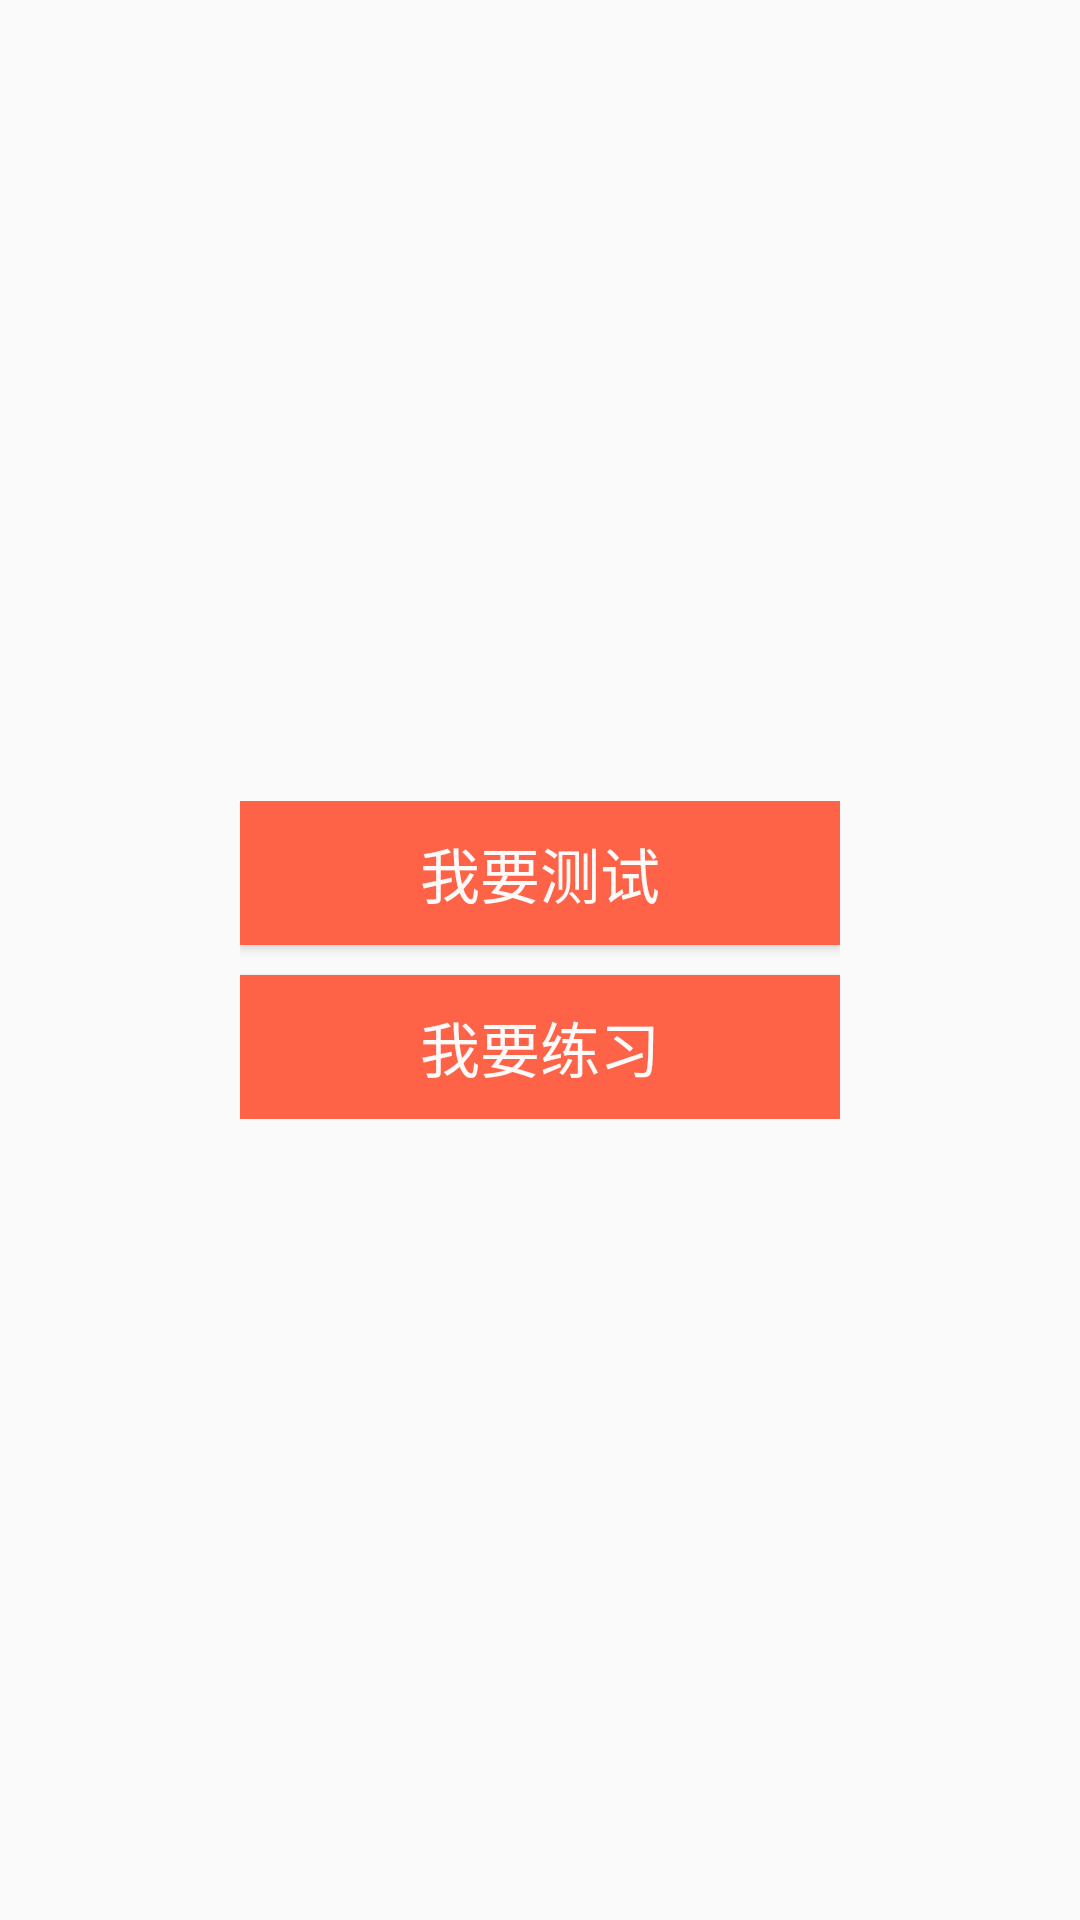

This screen was rendered from an Android layout file. Write that file and the resources it references.
<!-- AndroidManifest.xml: application theme AppTheme -->
<!-- res/layout/fragment_fragment_b.xml -->
<?xml version="1.0" encoding="utf-8"?>
<FrameLayout xmlns:android="http://schemas.android.com/apk/res/android"
    xmlns:tools="http://schemas.android.com/tools"
    android:layout_width="match_parent"
    android:layout_height="match_parent"
    tools:context=".ui.FragmentB">

    <LinearLayout
        android:layout_width="wrap_content"
        android:layout_height="wrap_content"
        android:orientation="vertical"
        android:layout_gravity="center">

        <Button
            android:id="@+id/test"
            android:layout_width="200dp"
            android:layout_height="wrap_content"
            android:text="我要测试"
            android:textSize="20dp"
            android:textColor="@color/white"
            android:background="@color/tomato"
            android:layout_marginBottom="5dp"/>
        <Button
            android:id="@+id/exercise"
            android:layout_width="200dp"
            android:layout_height="wrap_content"
            android:text="我要练习"
            android:textSize="20dp"
            android:textColor="@color/white"
            android:background="@color/tomato"
            android:layout_marginTop="5dp"/>

    </LinearLayout>

</FrameLayout>
<!-- resources referenced by this layout -->
<resources>
  <color name="tomato">#FF6347</color>
  <color name="white">#FFFAFA</color>
  <style name="AppTheme" parent="Theme.AppCompat.Light.DarkActionBar">
          
          <item name="colorPrimary">@color/error</item>
          <item name="colorPrimaryDark">@color/colorPrimaryDark</item>
          <item name="colorAccent">@color/colorAccent</item>
      </style>
  <color name="error">#ff0000</color>
  <color name="colorPrimaryDark">#00574B</color>
  <color name="colorAccent">#D81B60</color>
</resources>
